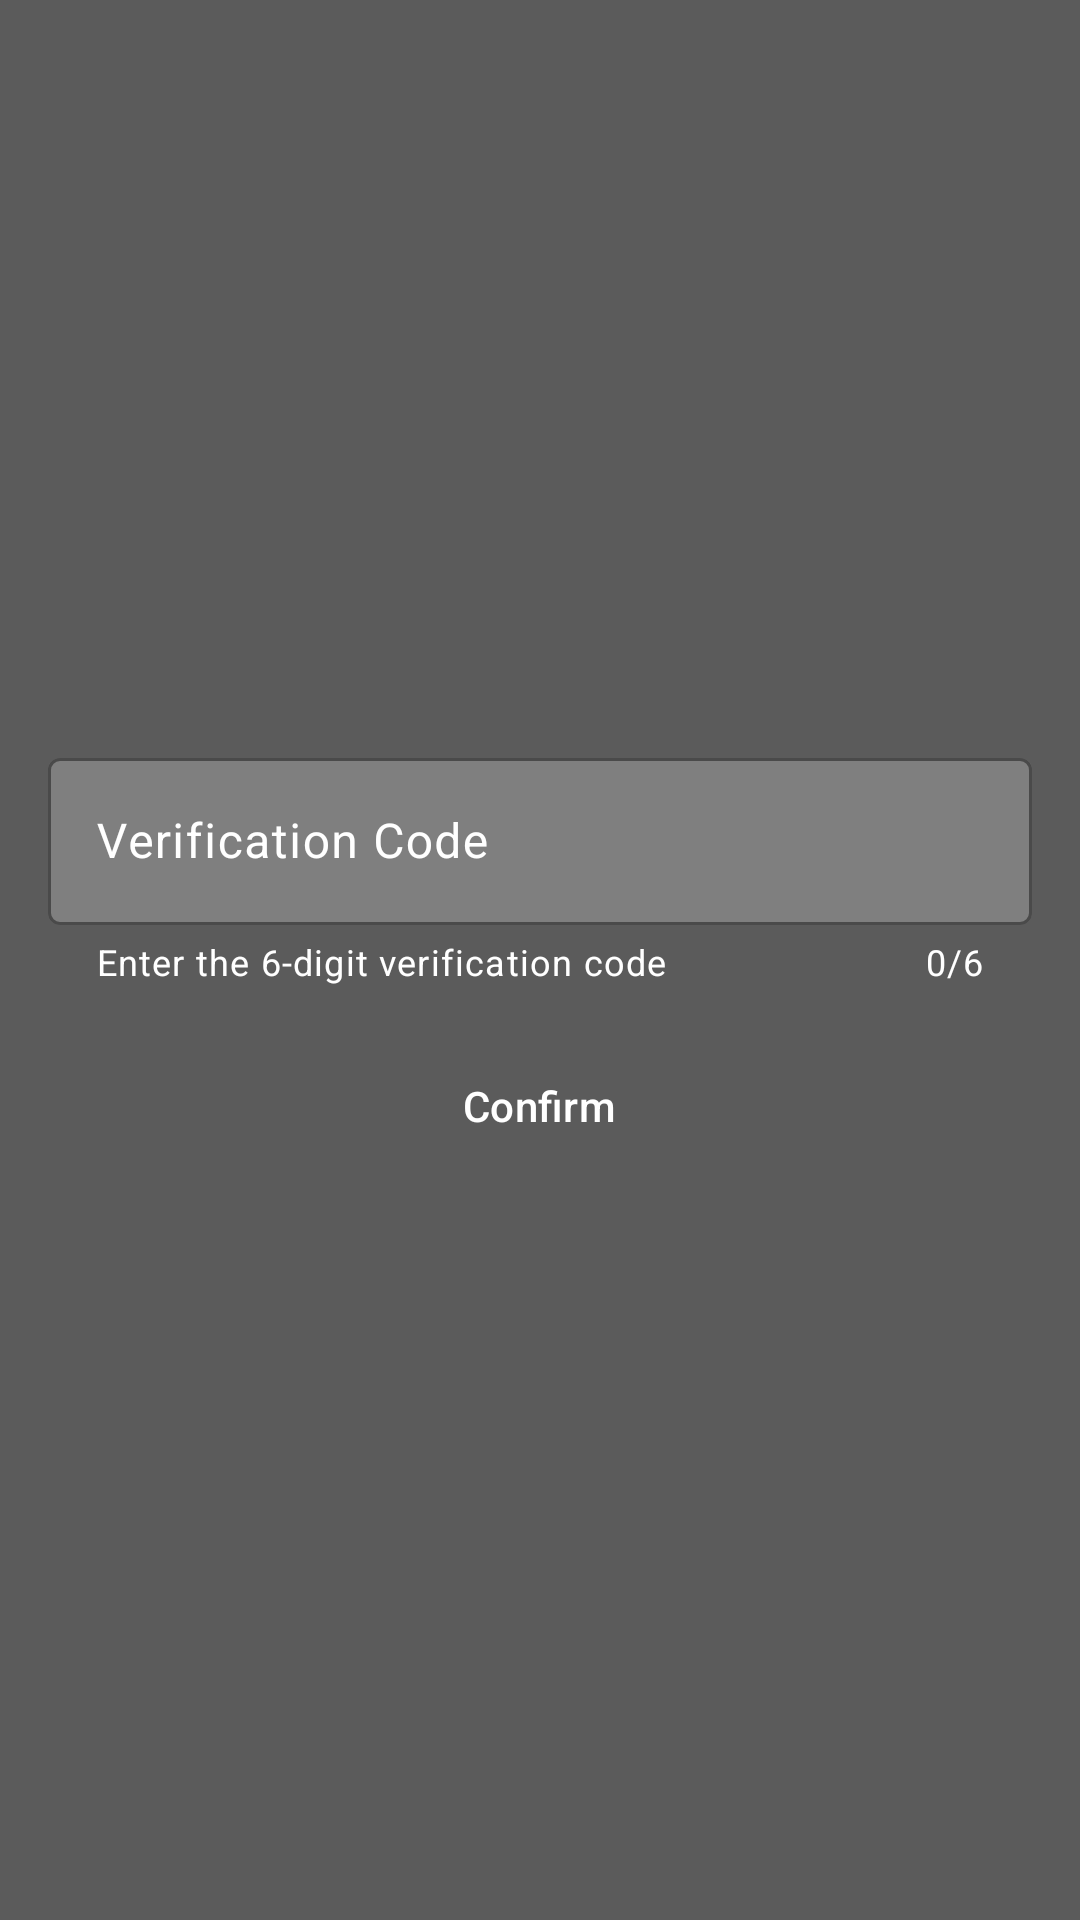

Write the Android layout XML for this screen, with the resource values it uses.
<!-- AndroidManifest.xml: application theme Theme.MangaTN -->
<!-- res/layout/dialog_verification_code.xml -->
<?xml version="1.0" encoding="utf-8"?>
<LinearLayout
    xmlns:android="http://schemas.android.com/apk/res/android"
    android:layout_width="match_parent"
    android:layout_height="wrap_content"
    xmlns:app="http://schemas.android.com/apk/res-auto"
    android:orientation="vertical"
    android:background="?colorPrimary"
    android:gravity="center"
    android:padding="16dp" >

    <com.google.android.material.textfield.TextInputLayout
        android:layout_width="match_parent"
        android:layout_height="wrap_content"
        app:boxBackgroundColor="?colorSecondary"
        app:placeholderTextColor="@color/white"
        app:boxStrokeColor="@color/white"
        app:hintTextColor="@color/white"
        app:endIconTint="@color/white"
        app:counterTextColor="@color/white"
        android:textColorHint="@color/white"
        app:helperTextTextColor="@color/white"
        app:errorEnabled="true"
        app:counterMaxLength="6"
        app:counterEnabled="true"
        android:hint="@string/verification_code"
        app:helperTextEnabled="true"
        app:helperText="Enter the 6-digit verification code" >

        <com.google.android.material.textfield.TextInputEditText
            android:id="@+id/editTextVerificationCode"
            android:layout_width="match_parent"
            android:layout_height="wrap_content"
            android:inputType="number" />

    </com.google.android.material.textfield.TextInputLayout>

    <Button
        android:id="@+id/buttonConfirmVerification"
        style="@style/Widget.Material3.Button.ElevatedButton"
        android:textColor="@color/white"
        android:layout_width="wrap_content"
        android:layout_height="wrap_content"
        android:text="@string/confirm"
        android:layout_gravity="center"
        android:backgroundTint="?colorSecondary"
        android:layout_marginTop="16dp" />

</LinearLayout>
<!-- resources referenced by this layout -->
<resources>
  <color name="white">#FFFFFFFF</color>
  <string name="confirm">Confirm</string>
  <string name="verification_code">Verification Code</string>
  <style name="Theme.MangaTN" parent="Theme.Material3.DayNight.NoActionBar">
          
          <item name="colorPrimary">#5B5B5B</item>
          <item name="colorPrimaryVariant">#5B5B5B</item>
          <item name="colorOnPrimary">#5B5B5B</item>
          
          <item name="colorSecondary">@color/grey</item>
          <item name="colorSecondaryVariant">@color/grey</item>
          <item name="colorOnSecondary">@color/grey</item>
          
          <item name="android:statusBarColor">#5B5B5B</item>
          
          <item name="popupMenuStyle">@style/Widget.App.PopupMenu</item>
          <item name="android:itemTextAppearance">@style/ChangeTextColor</item>
          <item name="checkboxStyle">@style/CustomMaterialCheckBoxStyle</item>
          <item name="bottomSheetDialogTheme">@style/ThemeOverlay.App.BottomSheetDialog</item>
      </style>
  <color name="grey">#7F7F7F</color>
  <style name="Widget.App.PopupMenu" parent="Widget.Material3.PopupMenu">
          <item name="android:popupBackground">@drawable/custom_popupmenu_background</item>
          <item name="android:itemBackground">@color/grey</item>
      </style>
  <style name="ChangeTextColor">
          <item name="android:textColor">@color/white</item>
      </style>
  <style name="CustomMaterialCheckBoxStyle" parent="Widget.Material3.CompoundButton.CheckBox">
          <item name="android:textColor">@color/white</item>
          <item name="buttonTint">@color/button_tint</item>
          <item name="buttonIconTint">@color/button_icon_tint</item>
      </style>
  <style name="ThemeOverlay.App.BottomSheetDialog" parent="ThemeOverlay.Material3.BottomSheetDialog">
          <item name="bottomSheetStyle">@style/ModalBottomSheetDialog</item>
      </style>
  <!-- drawable custom_popupmenu_background (drawable) -->
  <?xml version="1.0" encoding="UTF-8"?>
  <shape xmlns:android="http://schemas.android.com/apk/res/android">
      <solid android:color="?colorSecondary"/>
      <corners
          android:radius="16dp"/>
      <padding
          android:bottom="8dp"
          android:top="8dp"/>
  </shape>
  <style name="ModalBottomSheetDialog" parent="Widget.Material3.BottomSheet.Modal">
          <item name="backgroundTint">#121212</item>
          <item name="shapeAppearance">@style/ShapeAppearance.App.LargeComponent</item>
      </style>
  <style name="ShapeAppearance.App.LargeComponent" parent="ShapeAppearance.Material3.LargeComponent">
          <item name="cornerFamily">rounded</item>
          <item name="cornerSize">24dp</item>
      </style>
</resources>
